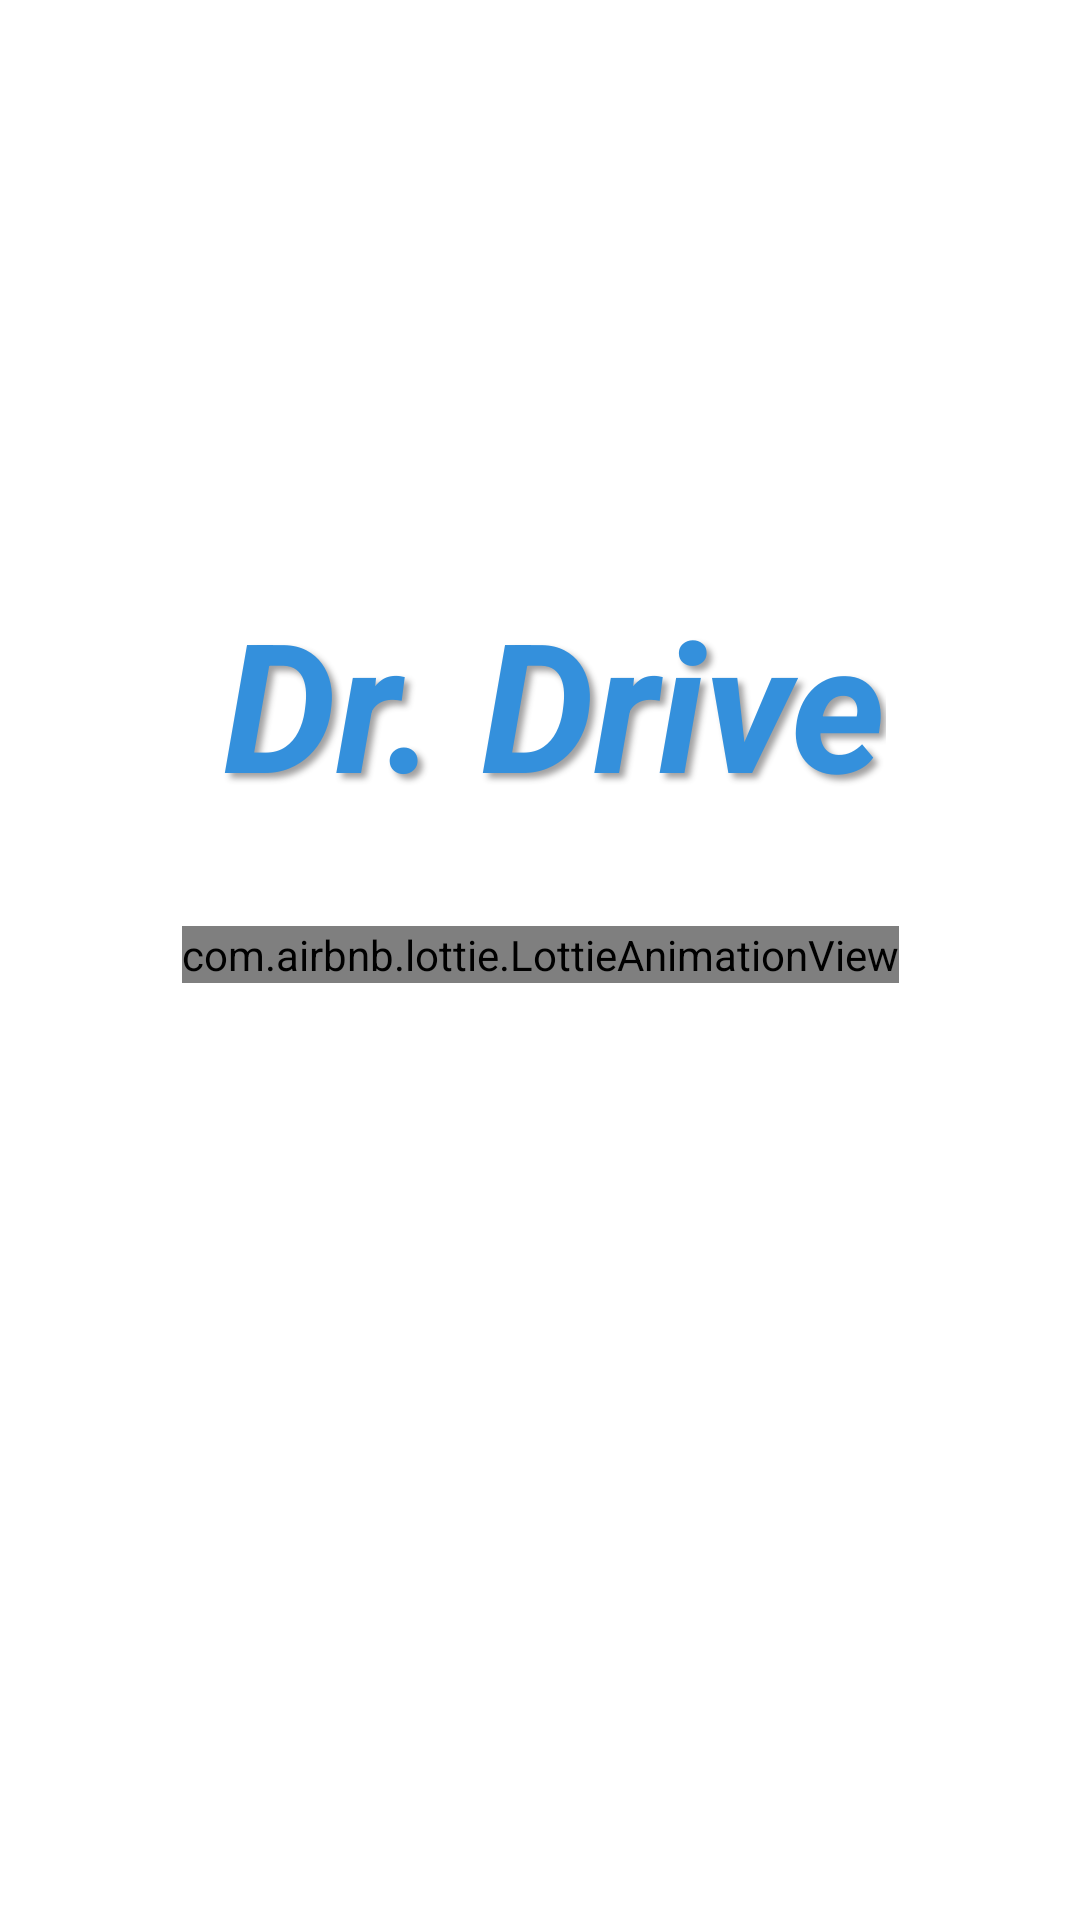

The Android layout XML behind this screen, and the referenced resources:
<!-- AndroidManifest.xml: application theme Theme.InterviewDemo -->
<!-- res/layout/activity_splash.xml -->
<?xml version="1.0" encoding="utf-8"?>
<layout xmlns:tools="http://schemas.android.com/tools"
    xmlns:app="http://schemas.android.com/apk/res-auto"
    xmlns:android="http://schemas.android.com/apk/res/android">
<androidx.constraintlayout.widget.ConstraintLayout
    android:layout_width="match_parent"
    android:layout_height="match_parent"
    tools:context=".ui.SplashScreen">

    <com.airbnb.lottie.LottieAnimationView
        android:id="@+id/app_splash"
        android:layout_width="wrap_content"
        android:layout_height="wrap_content"
        android:layout_centerHorizontal="true"
        android:layout_margin="0dp"
        app:layout_constraintBottom_toBottomOf="parent"
        app:layout_constraintEnd_toEndOf="parent"
        app:layout_constraintStart_toStartOf="parent"
        app:layout_constraintTop_toTopOf="parent"
        app:layout_constraintVertical_bias="0.497"
        app:lottie_autoPlay="true"
        app:lottie_loop="false"
        app:lottie_rawRes="@raw/dr_drive_splash_lottie" />

    <TextView
        android:id="@+id/tv_app_name"
        android:layout_width="wrap_content"
        android:layout_height="wrap_content"
        android:shadowColor="#722C2A2A"
        android:shadowDx="5"
        android:shadowDy="5"
        android:shadowRadius="5"
        android:text="@string/dr_drive"
        android:textColor="#3490DC"
        android:textSize="60sp"
        android:textStyle="bold|italic"
        app:layout_constraintBottom_toBottomOf="@+id/app_splash"
        app:layout_constraintEnd_toEndOf="parent"
        app:layout_constraintHorizontal_bias="0.535"
        app:layout_constraintStart_toStartOf="parent"
        app:layout_constraintTop_toTopOf="parent"
        app:layout_constraintVertical_bias="0.783" />

</androidx.constraintlayout.widget.ConstraintLayout>
    </layout>
<!-- resources referenced by this layout -->
<resources>
  <string name="dr_drive">Dr. Drive</string>
  <style name="Theme.InterviewDemo" parent="Theme.MaterialComponents.DayNight.DarkActionBar">
          
          <item name="colorPrimary">@color/app_theme_color</item>
          <item name="colorPrimaryVariant">@color/app_theme_color</item>
          <item name="colorOnPrimary">@color/app_theme_color</item>
          <item name="android:navigationBarColor">#9cc9ee</item>
  
          
          <item name="colorSecondary">@color/teal_200</item>
          <item name="colorSecondaryVariant">@color/teal_700</item>
          <item name="colorOnSecondary">@color/black</item>
          
          <item name="titleTextStyle">@id/italic</item>
          <item name="android:statusBarColor">?attr/colorPrimaryVariant</item>
          
      </style>
  <color name="app_theme_color">#3490dc</color>
  <color name="teal_200">#FF03DAC5</color>
  <color name="teal_700">#FF018786</color>
  <color name="black">#FF000000</color>
</resources>
